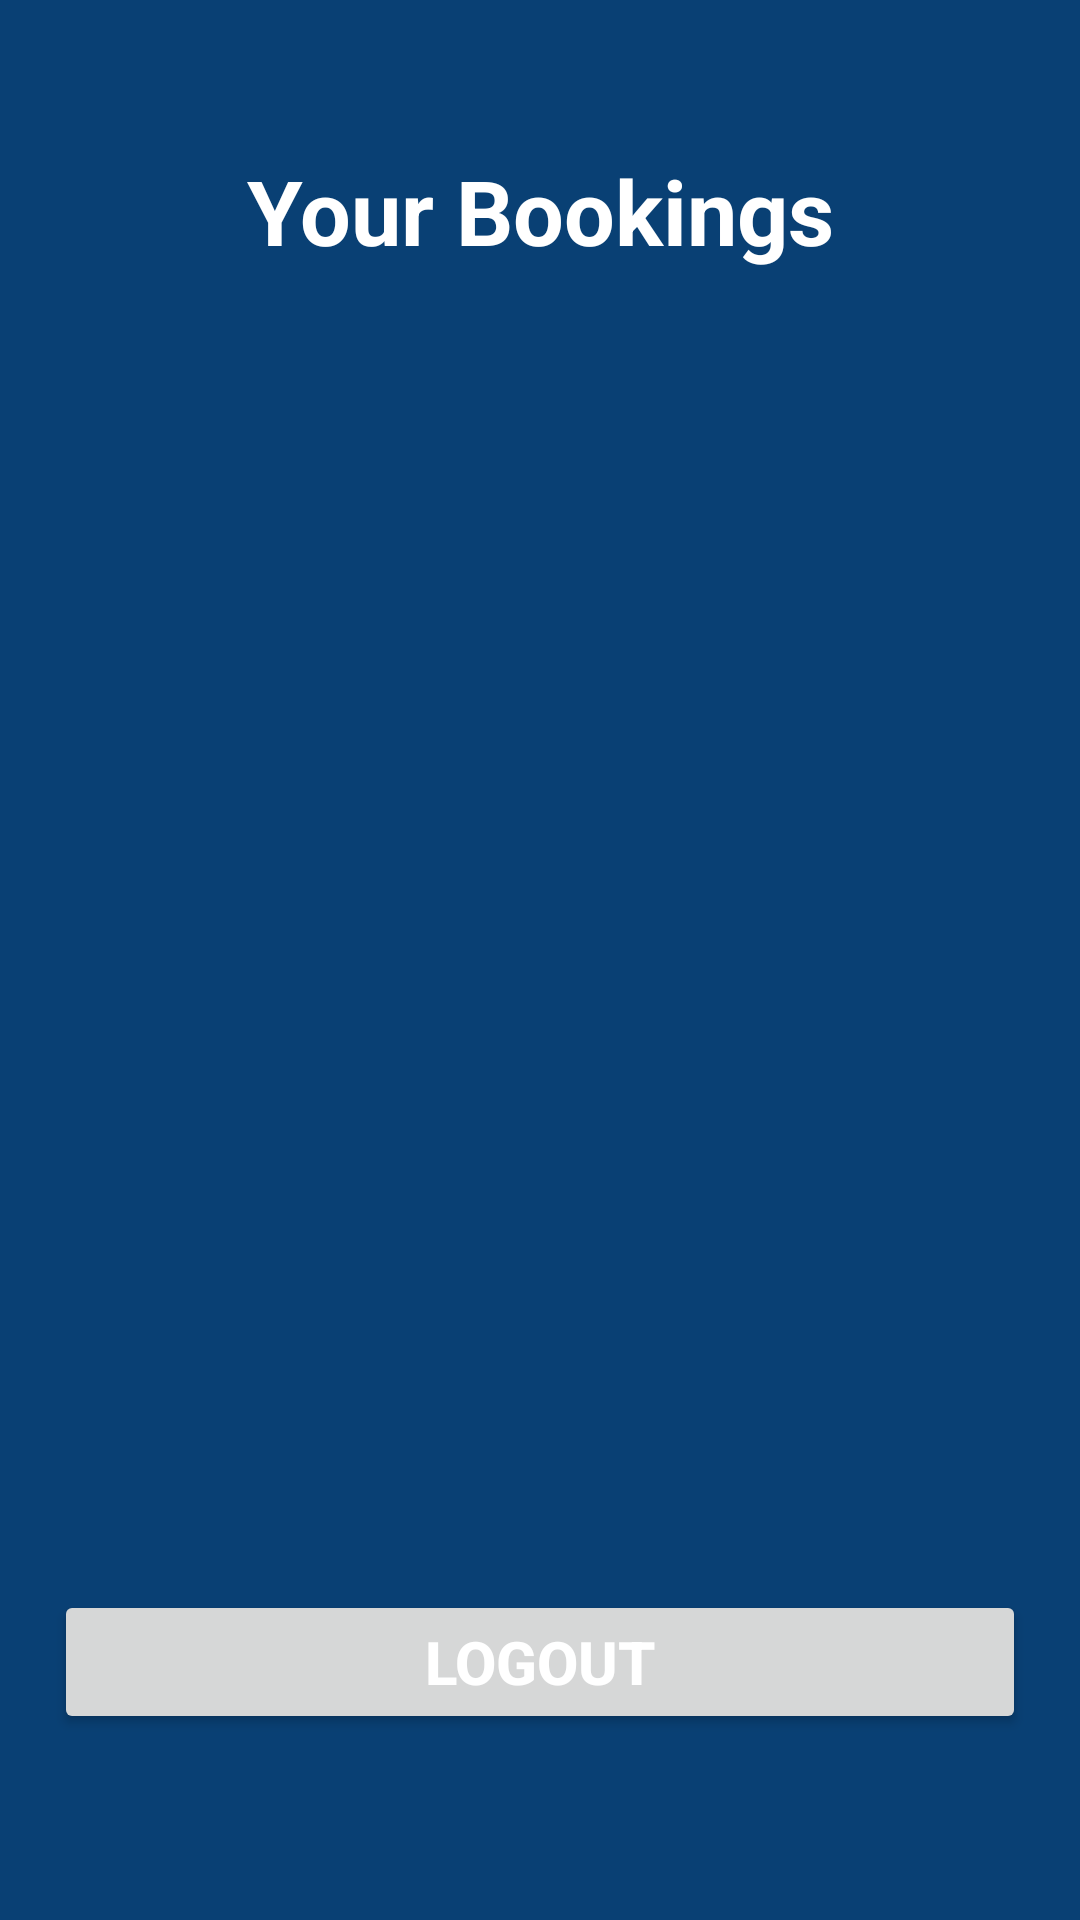

Android layout source for this screen:
<!-- AndroidManifest.xml: application theme Theme.EnjoyRiding -->
<!-- res/layout/fragment_account.xml -->
<?xml version="1.0" encoding="utf-8"?>
<FrameLayout xmlns:android="http://schemas.android.com/apk/res/android"
    xmlns:tools="http://schemas.android.com/tools"
    android:layout_width="match_parent"
    android:layout_height="match_parent"
    android:theme="@style/Theme.EnjoyRiding.ActivityBackgroundColor"
    tools:context=".AccountFragment">

    <LinearLayout
        android:layout_width="match_parent"
        android:layout_height="match_parent"
        android:layout_marginLeft="10dp"
        android:layout_marginRight="10dp"
        android:orientation="vertical">

        <TextView
            android:id="@+id/txtUsersBookings"
            android:layout_width="wrap_content"
            android:layout_height="0dp"
            android:layout_weight="0.1"
            android:layout_gravity="center_horizontal"
            android:layout_marginTop="50dp"
            android:layout_marginBottom="20dp"
            android:gravity="center_horizontal"
            android:text="@string/your_bookings"
            android:theme="@style/Theme.EnjoyRiding.TitleText" />

        <androidx.recyclerview.widget.RecyclerView
            android:id="@+id/recyclerViewBooking"
            android:layout_width="match_parent"
            android:layout_height="0dp"
            android:layout_marginLeft="10dp"
            android:layout_marginRight="10dp"
            android:layout_weight="0.9"
            android:background="@color/dark_blue"/>

        <Button
            android:id="@+id/btnLogout"
            android:layout_width="match_parent"
            android:layout_height="wrap_content"
            android:text="@string/logout"
            android:layout_marginLeft="8dp"
            android:layout_marginRight="8dp"
            android:layout_marginTop="4dp"
            android:layout_marginBottom="62dp"
            android:theme="@style/Theme.EnjoyRiding.Button" />
    </LinearLayout>


</FrameLayout>
<!-- resources referenced by this layout -->
<resources>
  <color name="dark_blue">#094074</color>
  <string name="logout">Logout</string>
  <string name="your_bookings">Your Bookings</string>
  <style name="Theme.EnjoyRiding.ActivityBackgroundColor">
          <item name="android:background">@color/dark_blue</item>
      </style>
  <style name="Theme.EnjoyRiding.Button">
          <item name="android:textColor">@color/white</item>
          <item name="android:textStyle">bold</item>
          <item name="android:textSize">20dp</item>
      </style>
  <style name="Theme.EnjoyRiding.TitleText">
          <item name="android:textColor">@color/white</item>
          <item name="android:textSize">30dp</item>
          <item name="android:textStyle">bold</item>
      </style>
  <style name="Theme.EnjoyRiding" parent="Theme.MaterialComponents.DayNight.DarkActionBar">
          
          <item name="colorPrimary">@color/light_blue</item>
          <item name="colorPrimaryVariant">@color/orange</item>
          <item name="colorOnPrimary">@color/white</item>
          
          <item name="colorSecondary">@color/light_blue</item>
          <item name="colorSecondaryVariant">@color/orange</item>
          <item name="colorOnSecondary">@color/black</item>
          
          <item name="android:statusBarColor" tools:targetApi="l">?attr/colorSecondary</item>
          
      </style>
  <color name="white">#FFFFFFFF</color>
  <color name="light_blue">#5ADBFF</color>
  <color name="orange">#FE9000</color>
  <color name="black">#FF000000</color>
</resources>
